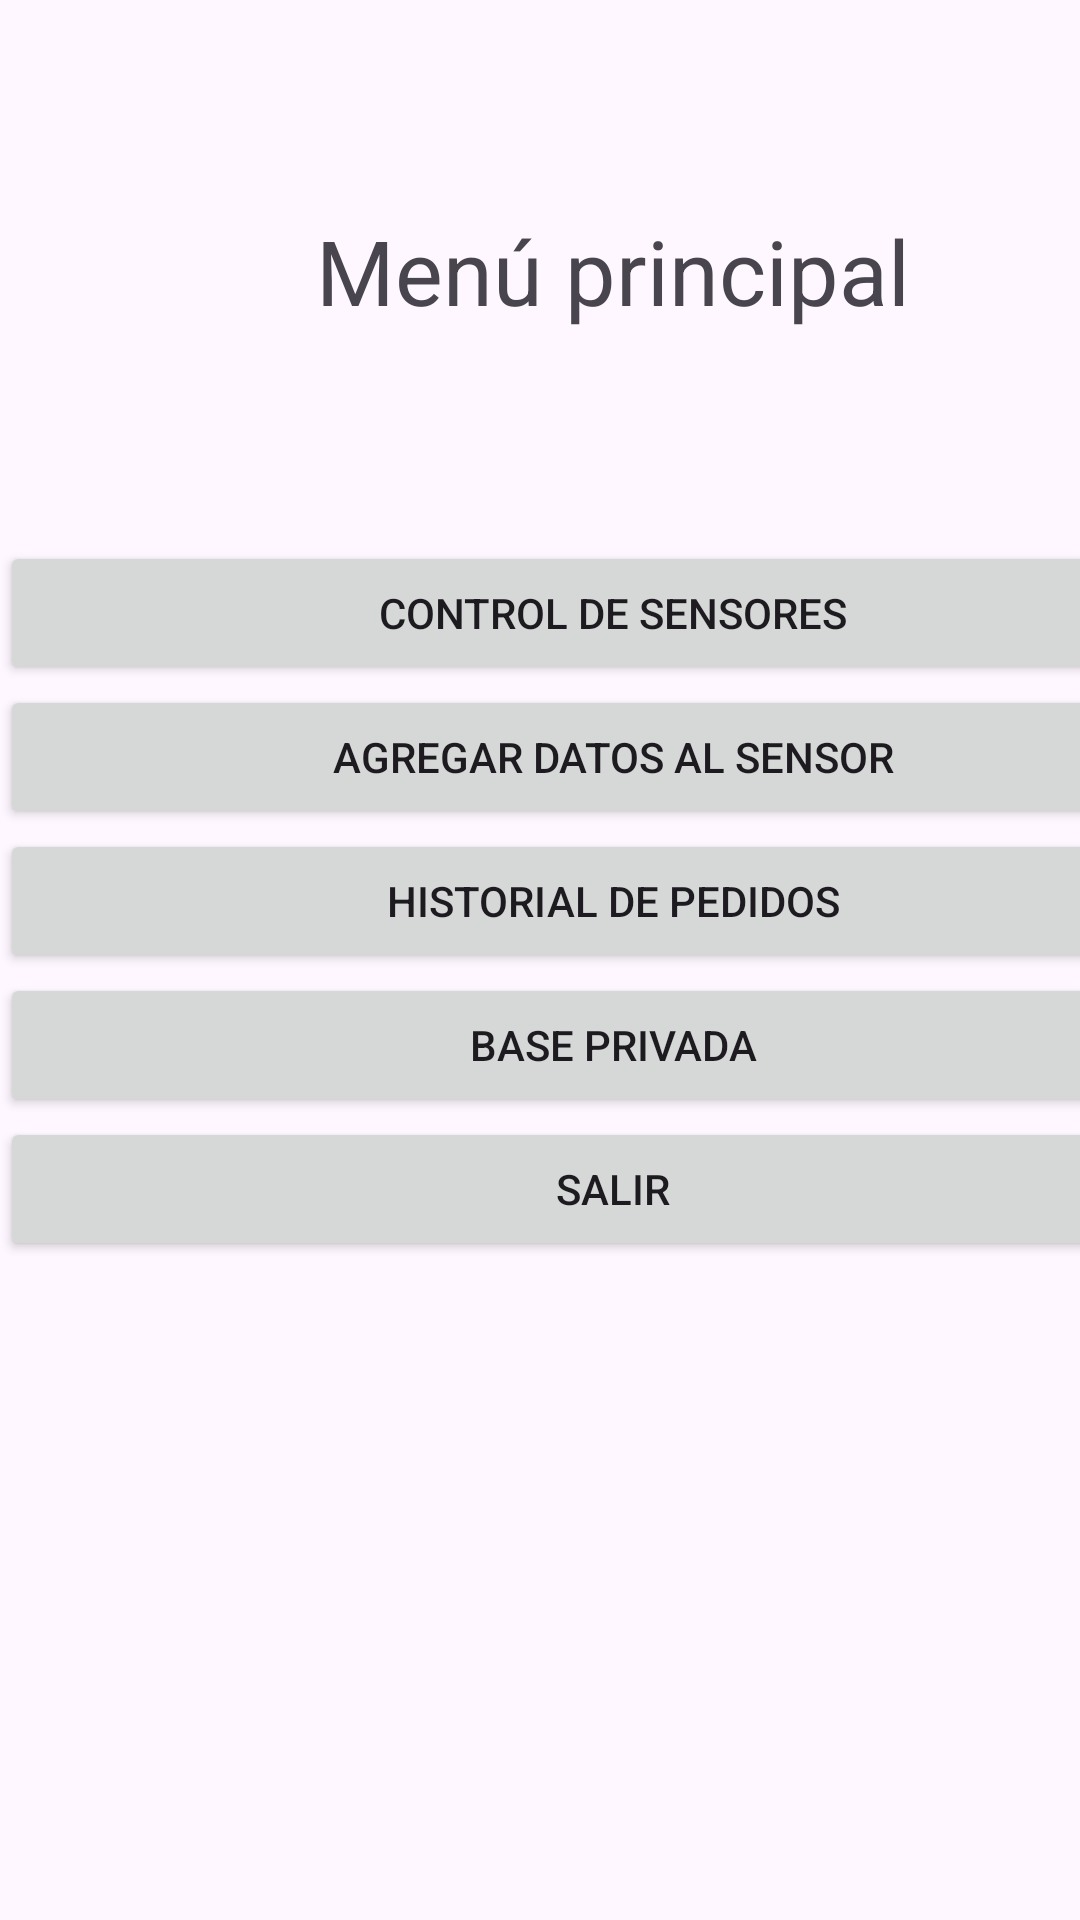

Layout XML and referenced resources for this Android screen:
<!-- AndroidManifest.xml: application theme Theme.AppAMST_lab3_api -->
<!-- res/layout/activity_menu.xml -->
<?xml version="1.0" encoding="utf-8"?>
<androidx.constraintlayout.widget.ConstraintLayout
    xmlns:android="http://schemas.android.com/apk/res/android"
    xmlns:app="http://schemas.android.com/apk/res-auto"
    xmlns:tools="http://schemas.android.com/tools"
    android:layout_width="match_parent"
    android:layout_height="match_parent"
    tools:context=".menu">

    <LinearLayout
        android:layout_width="409dp"
        android:layout_height="729dp"
        android:orientation="vertical"
        tools:layout_editor_absoluteX="1dp"
        tools:layout_editor_absoluteY="1dp"
        tools:ignore="MissingConstraints">

        <TextView
            android:id="@+id/txtTitulo"
            android:layout_width="match_parent"
            android:layout_height="wrap_content"
            android:textAlignment="center"
            android:textSize="30dp"
            android:layout_marginVertical="70dp"
            android:text="Menú principal"
            android:gravity="center_horizontal"/>

        <Button
            android:id="@+id/btnSensores"
            android:layout_width="match_parent"
            android:layout_height="wrap_content"
            android:onClick="revisarSensores"
            android:text="Control de sensores" />

        <Button
            android:id="@+id/btnSensoresAdd"
            android:layout_width="match_parent"
            android:layout_height="wrap_content"
            android:onClick="agregarDatosSensor"
            android:text="Agregar datos al Sensor" />

        <Button
            android:id="@+id/btnPedidos"
            android:layout_width="match_parent"
            android:layout_height="wrap_content"
            android:text="Historial de pedidos" />

        <Button
            android:id="@+id/btnPrivatedb"
            android:layout_width="match_parent"
            android:layout_height="wrap_content"
            android:text="Base privada" />

        <Button
            android:id="@+id/btnSalir"
            android:layout_width="match_parent"
            android:layout_height="wrap_content"
            android:onClick="Salir"
            android:text="Salir" />
    </LinearLayout>
</androidx.constraintlayout.widget.ConstraintLayout>
<!-- resources referenced by this layout -->
<resources>
  <style name="Theme.AppAMST_lab3_api" parent="Base.Theme.AppAMST_lab3_api" />
  <style name="Base.Theme.AppAMST_lab3_api" parent="Theme.Material3.DayNight.NoActionBar">
          
          
      </style>
</resources>
